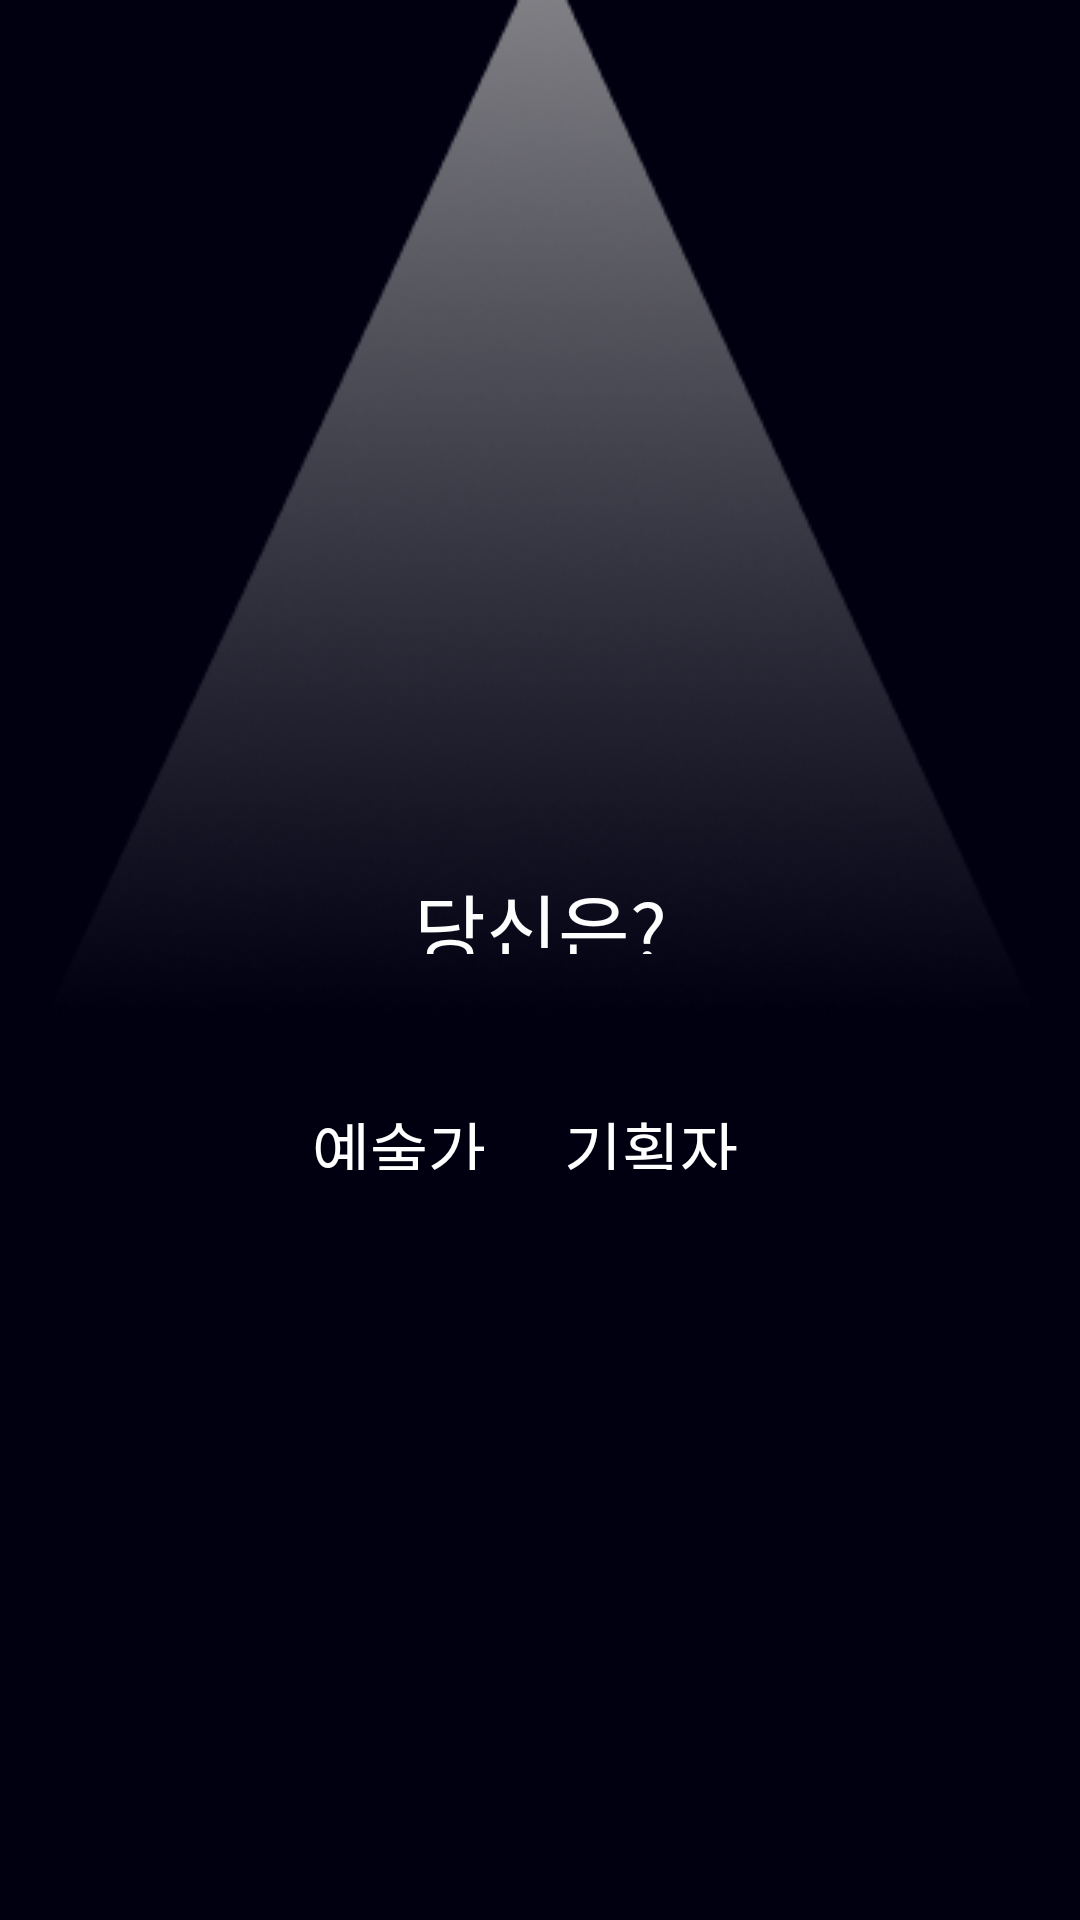

Android layout source for this screen:
<!-- AndroidManifest.xml: application theme Theme.UnderTheLamp -->
<!-- res/layout/fragment_user_job.xml -->
<?xml version="1.0" encoding="utf-8"?>
<androidx.constraintlayout.widget.ConstraintLayout xmlns:android="http://schemas.android.com/apk/res/android"
    xmlns:app="http://schemas.android.com/apk/res-auto"
    xmlns:tools="http://schemas.android.com/tools"
    android:layout_width="match_parent"
    android:layout_height="match_parent"
    android:background="@color/splashBackground">

    <TextView
        android:layout_width="219dp"
        android:layout_height="28dp"
        android:text="당신은?"
        android:textSize="26sp"
        android:fontFamily="@font/gmarket_sans_ttf_medium"
        android:textColor="@color/white"
        android:textAlignment="center"
        app:layout_constraintTop_toTopOf="parent"
        app:layout_constraintBottom_toBottomOf="parent"
        app:layout_constraintStart_toStartOf="parent"
        app:layout_constraintEnd_toEndOf="parent"
        android:layout_marginTop="290dp"
        app:layout_constraintVertical_bias="0.0"    />

    <TextView
        android:id="@+id/artist"
        android:layout_width="67dp"
        android:layout_height="23dp"
        android:text="예술가"
        android:fontFamily="@font/gmarket_sans_ttf_light"
        android:textSize="21dp"
        android:textColor="@color/white"
        android:layout_marginStart="104dp"
        android:layout_marginTop="367dp"
        app:layout_constraintBottom_toBottomOf="parent"
        app:layout_constraintEnd_toEndOf="parent"
        app:layout_constraintStart_toStartOf="parent"
        app:layout_constraintTop_toTopOf="parent"
        app:layout_constraintVertical_bias="0.0"
        app:layout_constraintHorizontal_bias="0.0"/>

    <TextView
        android:id="@+id/promoter"
        android:layout_width="65dp"
        android:layout_height="23dp"
        android:text="기획자"
        android:fontFamily="@font/gmarket_sans_ttf_light"
        android:textSize="21dp"
        android:textColor="@color/white"
        android:layout_marginEnd="107dp"
        android:layout_marginTop="367dp"
        app:layout_constraintBottom_toBottomOf="parent"
        app:layout_constraintEnd_toEndOf="parent"
        app:layout_constraintHorizontal_bias="1.0"
        app:layout_constraintStart_toStartOf="parent"
        app:layout_constraintTop_toTopOf="parent"
        app:layout_constraintVertical_bias="0.0" />

    <ImageView
        android:layout_width="390dp"
        android:layout_height="580dp"
        android:background="@drawable/userjob_background"
        app:layout_constraintTop_toTopOf="parent"
        app:layout_constraintBottom_toBottomOf="parent"
        app:layout_constraintStart_toStartOf="parent"
        app:layout_constraintEnd_toEndOf="parent"
        app:layout_constraintVertical_bias="0.0"
        android:layout_marginTop="0dp"  />

</androidx.constraintlayout.widget.ConstraintLayout>
<!-- resources referenced by this layout -->
<resources>
  <color name="splashBackground">#000011</color>
  <color name="white">#FFFFFFFF</color>
  <!-- drawable userjob_background: png bitmap (drawable, 57871 bytes) -->
  <style name="Theme.UnderTheLamp" parent="Theme.AppCompat.Light.NoActionBar">
          
          <item name="colorPrimary">@color/colorPrimary</item>
          <item name="colorPrimaryDark">@color/colorPrimaryDark</item>
          <item name="colorAccent">@color/colorAccent</item>
      </style>
  <color name="colorPrimary">#ededed</color>
  <color name="colorPrimaryDark">#e1e1e1</color>
  <color name="colorAccent">#FABE00</color>
</resources>
